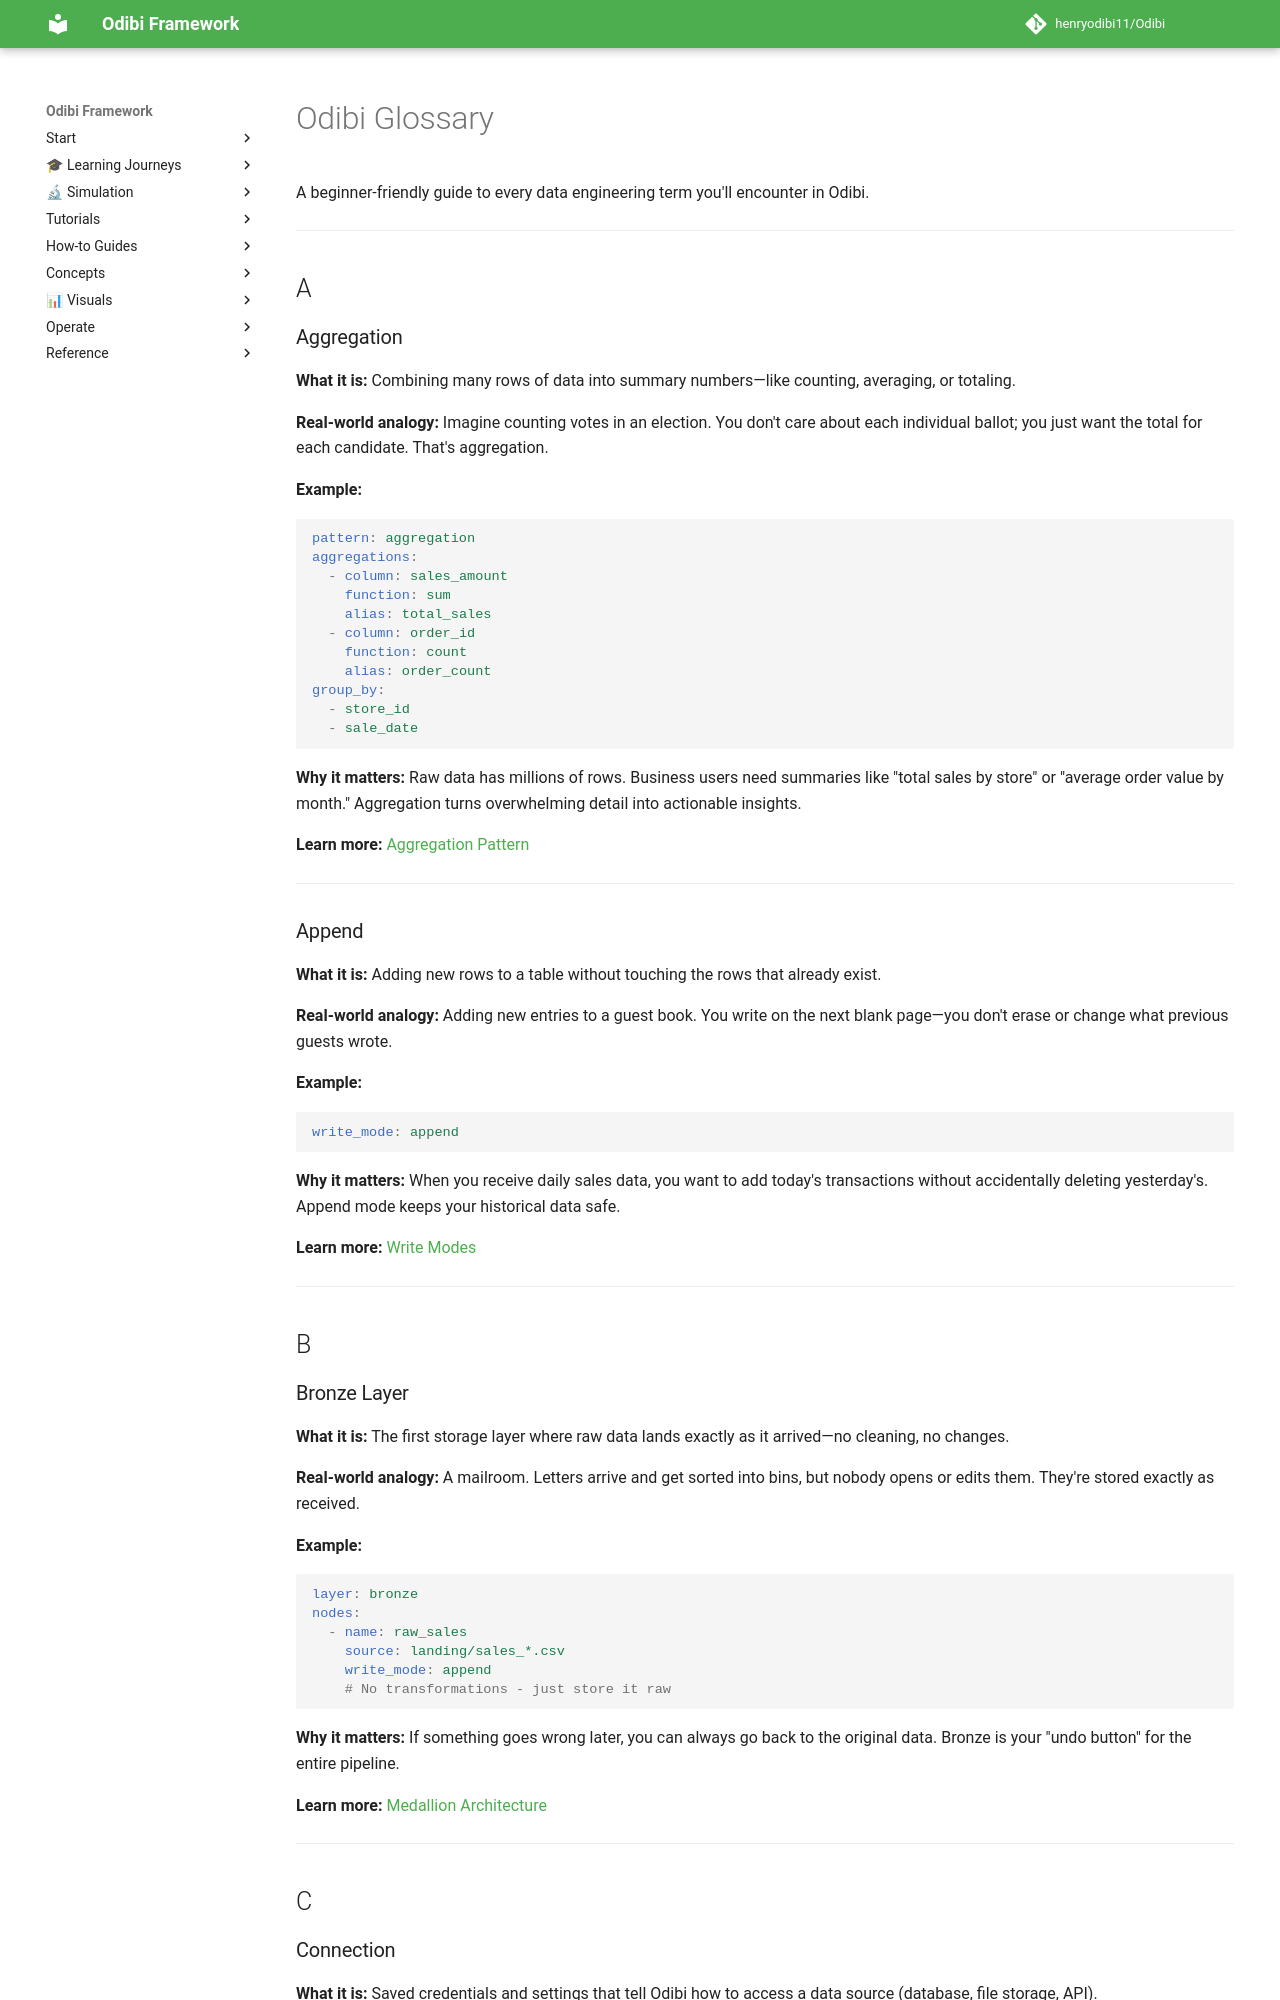

repository: henryodibi11/Odibi · page: learning/glossary/index.html · generator: mkdocs

# Odibi Glossary

A beginner-friendly guide to every data engineering term you'll encounter in Odibi.

---

## A

### Aggregation

**What it is:** Combining many rows of data into summary numbers—like counting, averaging, or totaling.

**Real-world analogy:** Imagine counting votes in an election. You don't care about each individual ballot; you just want the total for each candidate. That's aggregation.

**Example:**
```yaml
pattern: aggregation
aggregations:
  - column: sales_amount
    function: sum
    alias: total_sales
  - column: order_id
    function: count
    alias: order_count
group_by:
  - store_id
  - sale_date
```

**Why it matters:** Raw data has millions of rows. Business users need summaries like "total sales by store" or "average order value by month." Aggregation turns overwhelming detail into actionable insights.

**Learn more:** [Aggregation Pattern](../patterns/aggregation.md)

---

### Append

**What it is:** Adding new rows to a table without touching the rows that already exist.

**Real-world analogy:** Adding new entries to a guest book. You write on the next blank page—you don't erase or change what previous guests wrote.

**Example:**
```yaml
write_mode: append
```

**Why it matters:** When you receive daily sales data, you want to add today's transactions without accidentally deleting yesterday's. Append mode keeps your historical data safe.

**Learn more:** [Write Modes](../reference/yaml_schema.md)

---

## B

### Bronze Layer

**What it is:** The first storage layer where raw data lands exactly as it arrived—no cleaning, no changes.

**Real-world analogy:** A mailroom. Letters arrive and get sorted into bins, but nobody opens or edits them. They're stored exactly as received.

**Example:**
```yaml
layer: bronze
nodes:
  - name: raw_sales
    source: landing/sales_*.csv
    write_mode: append
    # No transformations - just store it raw
```

**Why it matters:** If something goes wrong later, you can always go back to the original data. Bronze is your "undo button" for the entire pipeline.

**Learn more:** [Medallion Architecture](#medallion-architecture)

---

## C
